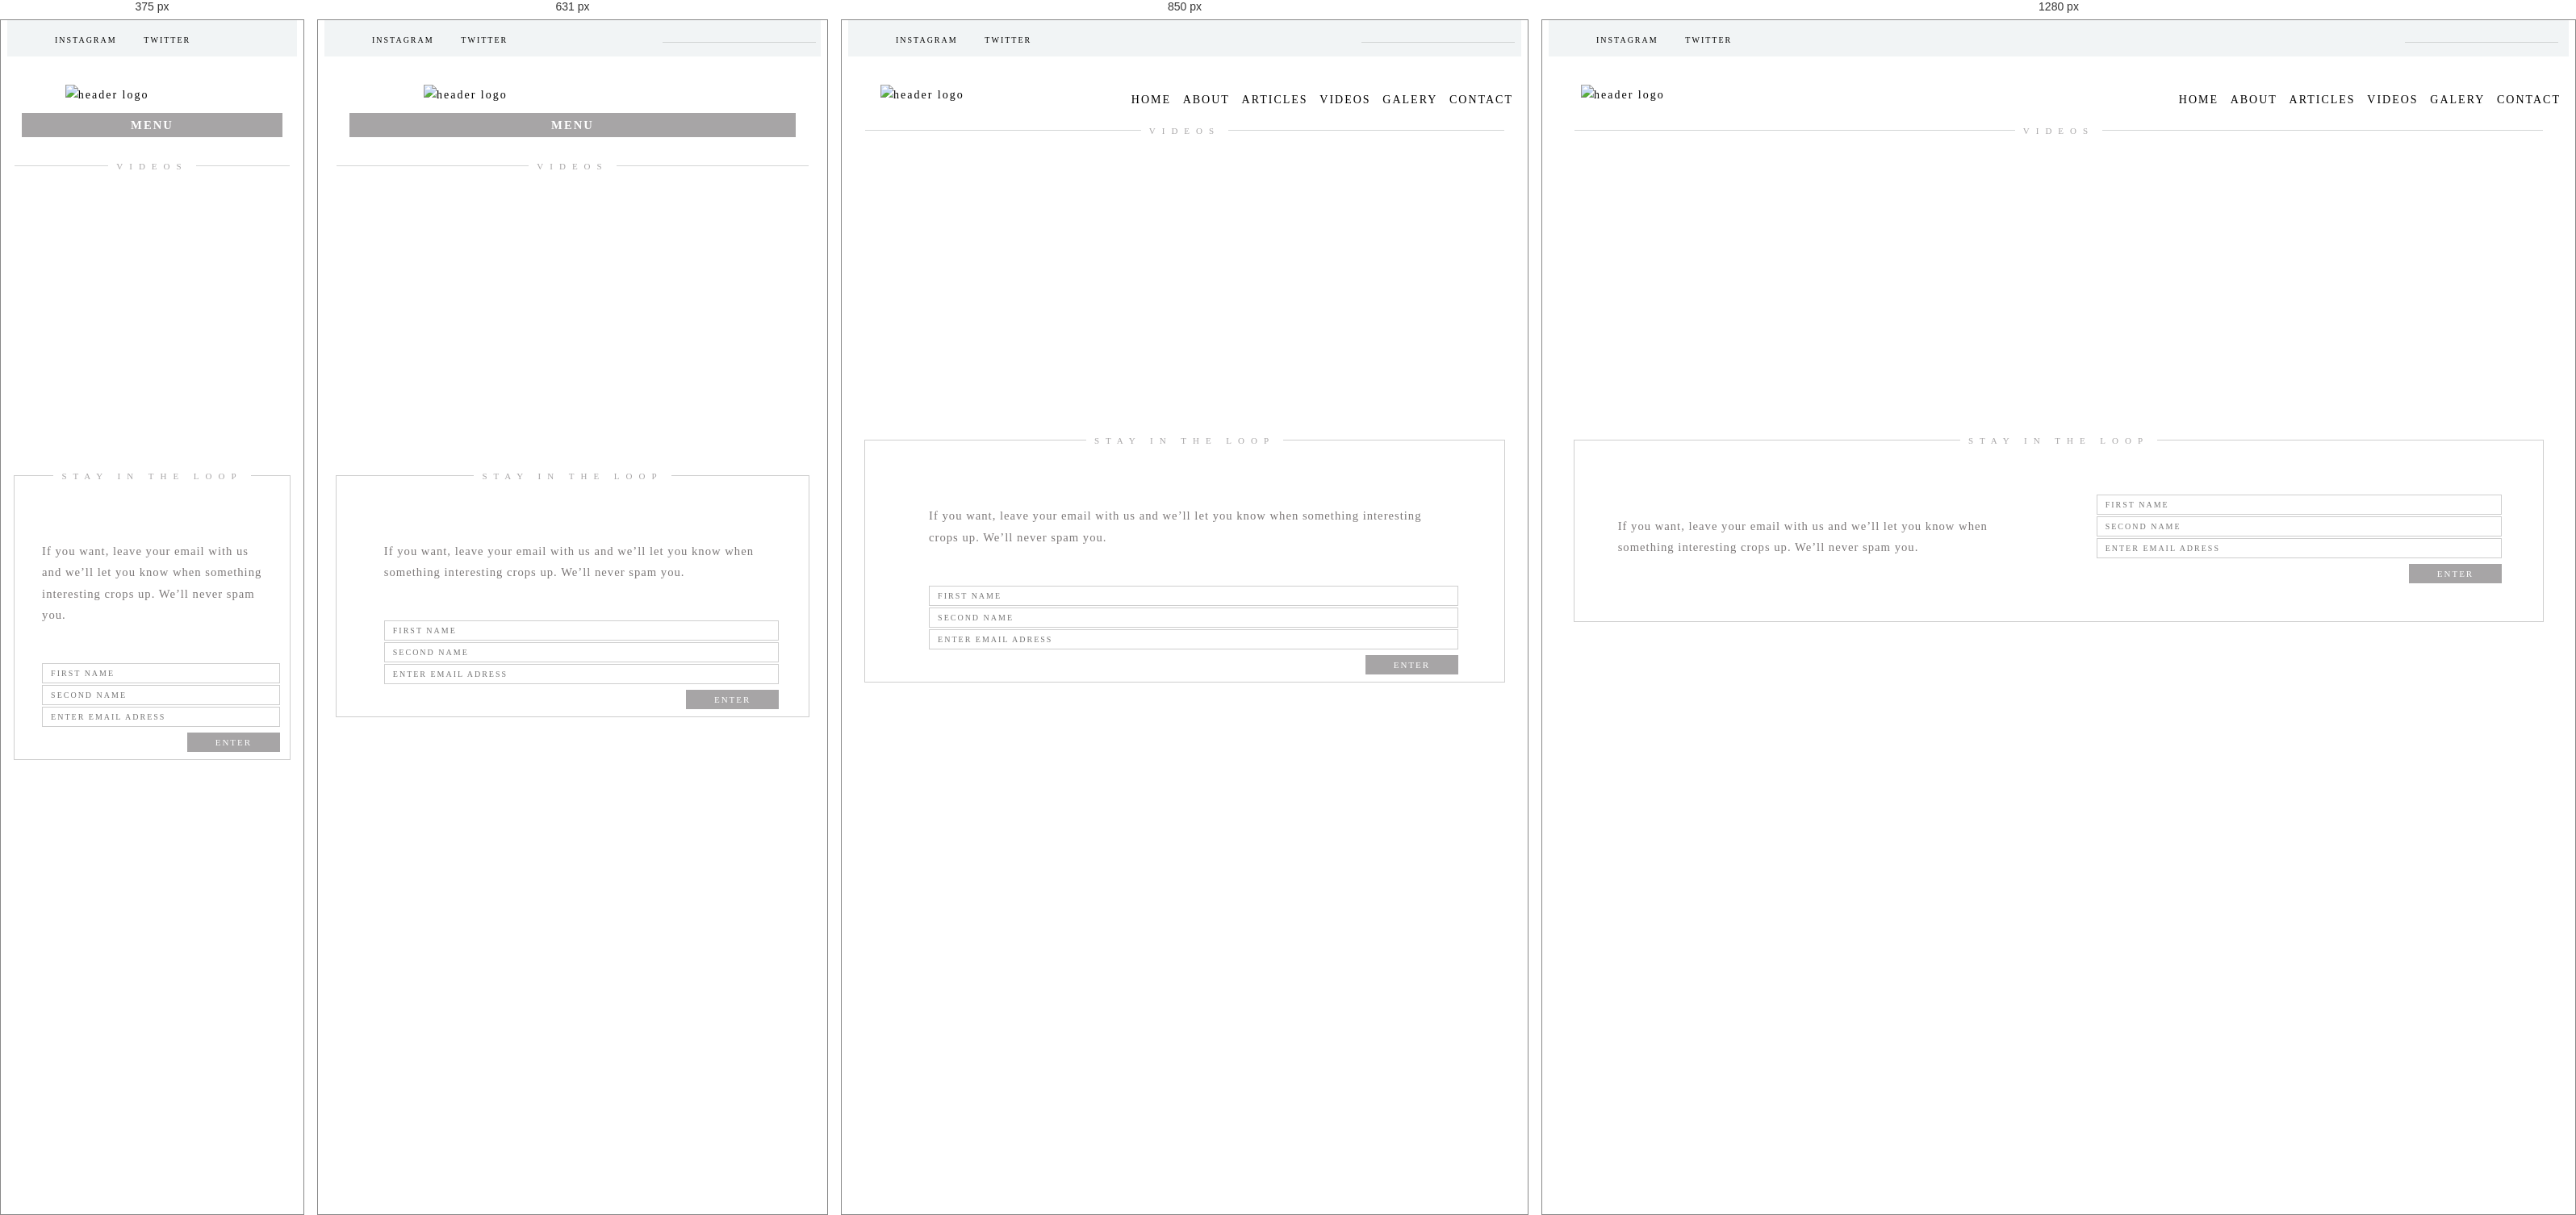
Rendered at 375 px, 631 px, 850 px and 1280 px, left to right.

<!-- file: videos.html -->
<!DOCTYPE html>
<html lang="en">
<head>
    <meta charset="UTF-8">
    <title>Scooshy | Videos</title>
    <link rel="stylesheet" href="stylesheet.css">
    <link rel="stylesheet" href="media.css">
</head>
<body>

<div class="container">

    <header>

        <div class="top">
            <ul>
                <li>
                    <a href="#" class="instagram">Instagram</a>
                </li>
                <li>
                    <a href="#" class="twitter">Twitter</a>
                </li>
            </ul>
            <input type="text" name="search" />
        </div>

        <menu class="block">

            <a class="header-logo" href="home.html">
                <img src="images/scooshy.png" alt="header logo">
            </a>

            <div class="compact-nav">
                <span class="menu-span">MENU</span>
            </div>

            <div class="navigation">
                <ul class="nav-menu">
                    <li>
                        <a href="home.html">Home</a>
                    </li>
                    <li>
                        <a href="about.html">About</a>
                    </li>
                    <li>
                        <a href="articles.html">Articles</a>
                    </li>
                    <li>
                        <a href="videos.html">Videos</a>
                    </li>
                    <li>
                        <a href="galery.html">Galery</a>
                    </li>
                    <li>
                        <a href="contact.html">Contact</a>
                    </li>
                </ul>
            </div>
        </menu>


    </header>

    <main>

        <div class="block">

            <div class="nav">

                <span class="line-span">VIDEOS</span>

            </div>

            <div class="block-iframe">
                <iframe width="560" height="315" src="https://www.youtube.com/embed/zFdKUQrbPTg" frameborder="0" allowfullscreen></iframe>
            </div>


    </main>

    <footer>

        <div class="singup">
            <span class="line-span">STAY IN THE LOOP</span>
            <div class="inner-singup"><p>If you want, leave your email with us and we’ll let you know when something interesting crops up. We’ll never spam you.</p></div>
            <div class="inner-singup">
                <form action="#" method="post" name="sign-up-form">
                    <input type="text" value name="FNAME" class="textbox-footer" placeholder="FIRST NAME"/>
                    <input type="text" value name="SNAME" class="textbox-footer" placeholder="SECOND NAME"/>
                    <input type="text" value name="EMAIL" class="textbox-footer" placeholder="ENTER EMAIL ADRESS"/>
                    <input type="submit" value="ENTER" name="subscribe" class="submit-button"/>
                </form>
            </div>

        </div>

    </footer>

</div>

</body>
</html>

/* @media block from media.css */
@media (max-width: 800px) {
    .articles {
        display: block;
        width: 95%;
        margin: auto;
    }

    .compact-nav {
        display: block;
    }

    .nav-menu {
        display: none;
    }
    .header-logo {
        display: block;
        width: 60%;
        margin: auto;
        float: none;
        margin-top: 20px;

    }

    menu {
        padding: 0;
    }
}

/* @media block from media.css */
@media (max-width: 462px) {
    .top input {
        visibility: hidden;
    }
}

/* @media block from media.css */
@media (max-width: 300px) {
    .line-span {
        font-size: 9px;
    }
}

/* @media block from media.css */
@media (max-width: 275px) {
    li a.twitter, li a.instagram {
        font-size: 7px;
    }
    .top {
        padding: 0;
    }
}

/* @media block from media.css */
@media (min-width: 900px) {
    .photo-autor {
        width: 60%;
        margin:auto;
    }
    .inner-singup {
        display: inline-block;
        width: 40%;
        margin: 0 4.5%;
    }
}